Run: headless pygame with SDL's dummy video driver; simulated clock (each Clock.tick advances the game by its frame time, no real sleeping); random seed 0; keys injected as events and as key.get_pressed() state; no mouse input.
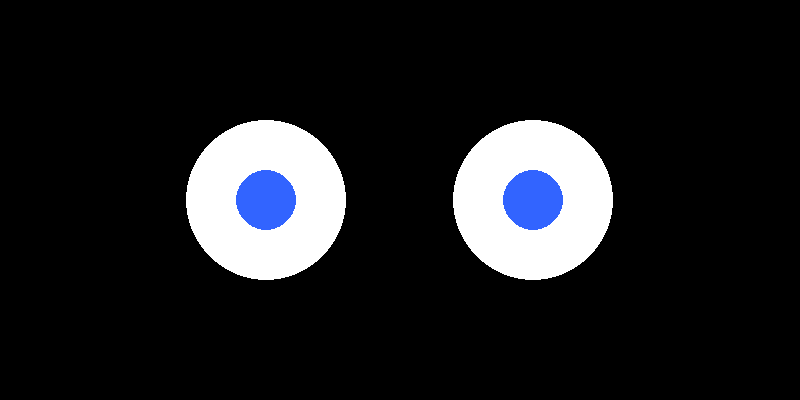
Frame 1 of 4 · flips 1–60 · no input
Frame 2 of 4 · flips 61–180 · tapped SPACE, RETURN · held RIGHT (→), D · screen unchanged from frame 1, image omitted
Frame 3 of 4 · flips 181–300 · held DOWN (↓), S · screen unchanged from frame 2, image omitted
Frame 4 of 4 · flips 301–420 · held LEFT (←), A, UP (↑), W · screen unchanged from frame 3, image omitted

The pygame program that drew these frames:

import pygame
import math
import random

# Initialize pygame
pygame.init()

# Screen settings
WIDTH, HEIGHT = 800, 400
screen = pygame.display.set_mode((WIDTH, HEIGHT))
pygame.display.set_caption("Robot Eyes")

# Colors
WHITE = (255, 255, 255)
BLACK = (0, 0, 0)
BLUE = (50, 100, 255)
RED = (255, 50, 50)
YELLOW = (255, 255, 50)

# Eye properties
eye_radius = 80
pupil_radius = 30
blink_timer = 0
blink_interval = random.randint(2000, 5000)
expression = "neutral"
running = True
clock = pygame.time.Clock()

# Eye positions
eye_centers = [(WIDTH // 3, HEIGHT // 2), (2 * WIDTH // 3, HEIGHT // 2)]

def draw_eye(center, pupil_offset, eye_color, blink):
    pygame.draw.ellipse(screen, WHITE, (center[0] - eye_radius, center[1] - eye_radius, 2 * eye_radius, 2 * eye_radius))
    if not blink:
        pygame.draw.circle(screen, eye_color, (center[0] + pupil_offset[0], center[1] + pupil_offset[1]), pupil_radius)

def get_pupil_offset(expr):
    if expr == "happy":
        return (0, -10)
    elif expr == "sad":
        return (0, 10)
    elif expr == "angry":
        return (-10, -10)
    elif expr == "surprised":
        return (0, -20)
    return (0, 0)

def get_eye_color(expr):
    if expr == "happy":
        return YELLOW
    elif expr == "angry":
        return RED
    return BLUE

while running:
    screen.fill(BLACK)
    current_time = pygame.time.get_ticks()
    blink = current_time - blink_timer < 200

    for event in pygame.event.get():
        if event.type == pygame.QUIT:
            running = False
        elif event.type == pygame.KEYDOWN:
            if event.key == pygame.K_1:
                expression = "neutral"
            elif event.key == pygame.K_2:
                expression = "happy"
            elif event.key == pygame.K_3:
                expression = "sad"
            elif event.key == pygame.K_4:
                expression = "angry"
            elif event.key == pygame.K_5:
                expression = "surprised"

    pupil_offset = get_pupil_offset(expression)
    eye_color = get_eye_color(expression)
    
    for center in eye_centers:
        draw_eye(center, pupil_offset, eye_color, blink)
    
    if current_time - blink_timer > blink_interval:
        blink_timer = current_time
        blink_interval = random.randint(2000, 5000)

    pygame.display.flip()
    clock.tick(60)

pygame.quit()
